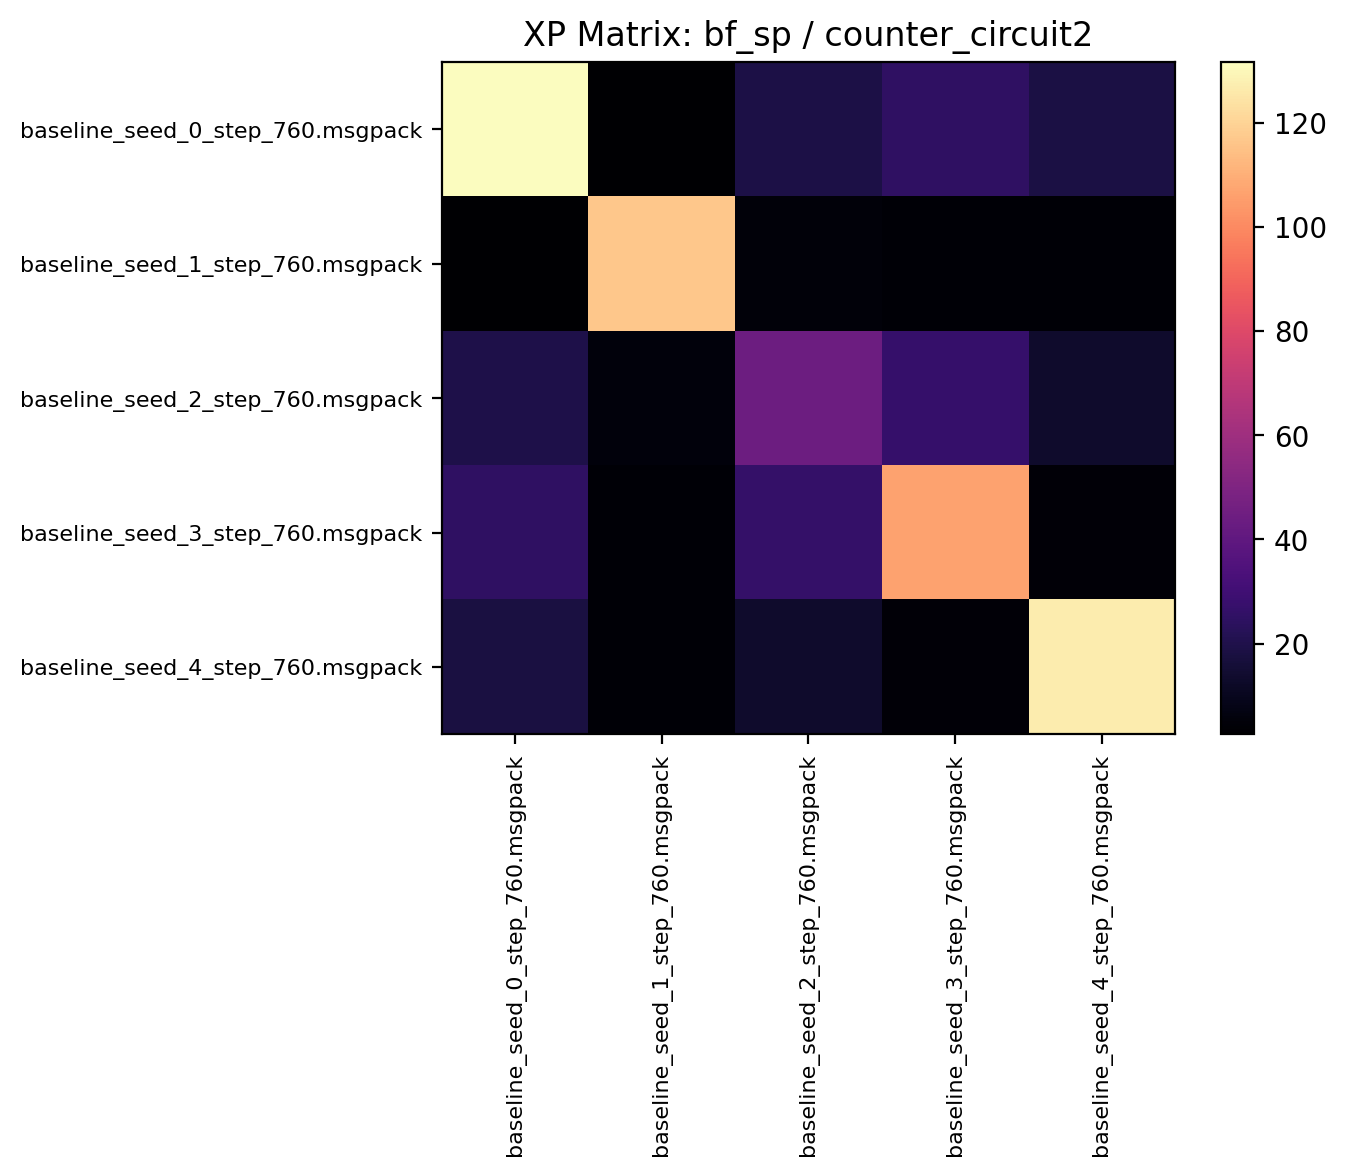

The data file committed next to this chart (first rows):
131.607803, 2.593750, 18.928125, 25.154688, 18.268749
2.594, 116.8, 5.056, 3.952, 3.806
19.5, 5.231, 44.41, 27.01, 13.28
24.9, 3.994, 26.7, 106.7, 4.342
17.81, 3.712, 13.3, 4.406, 126.6
